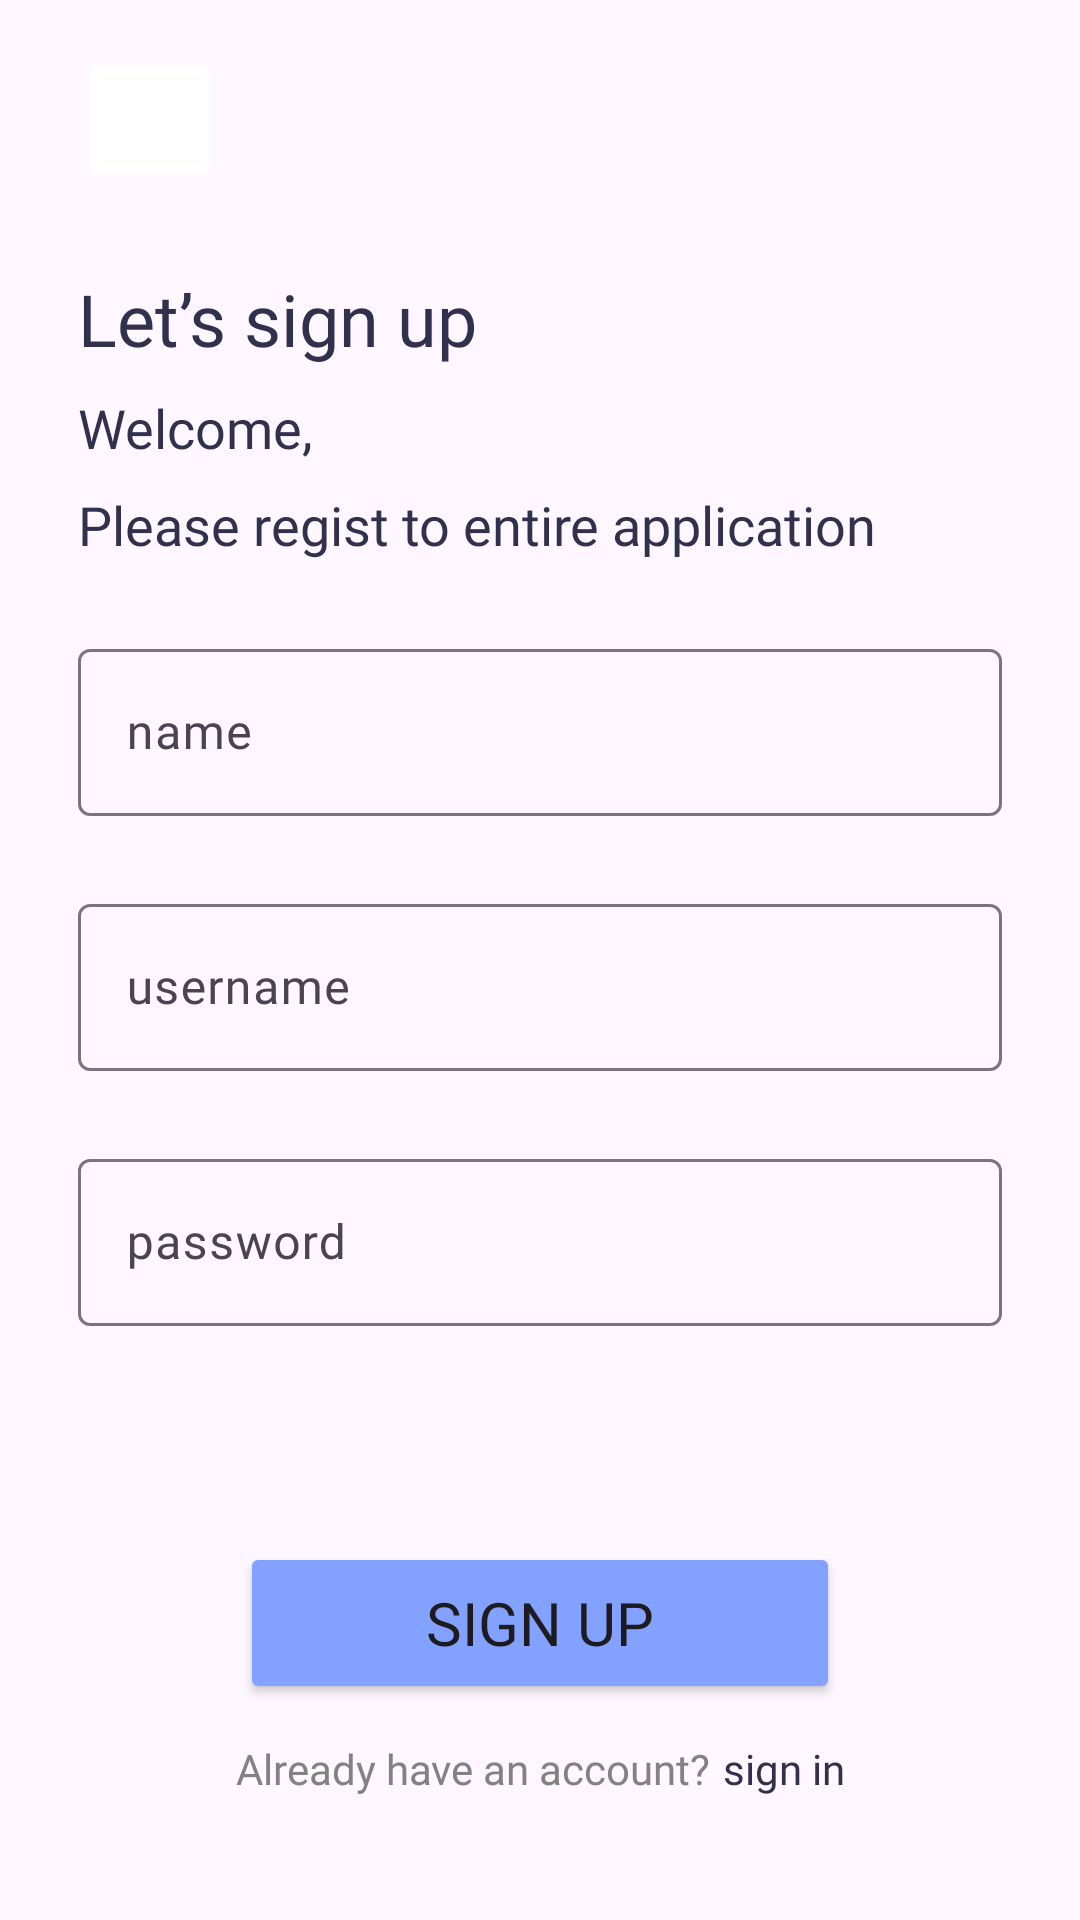

Layout XML and referenced resources for this Android screen:
<!-- AndroidManifest.xml: application theme Theme.CVision -->
<!-- res/layout/activity_register.xml -->
<?xml version="1.0" encoding="utf-8"?>
<androidx.constraintlayout.widget.ConstraintLayout xmlns:android="http://schemas.android.com/apk/res/android"
    xmlns:app="http://schemas.android.com/apk/res-auto"
    xmlns:tools="http://schemas.android.com/tools"
    android:layout_width="match_parent"
    android:layout_height="match_parent"
    tools:context=".ui.register.RegisterActivity">

    <ImageButton
        android:id="@+id/btn_back"
        android:layout_width="wrap_content"
        android:layout_height="wrap_content"
        android:layout_marginStart="26dp"
        android:layout_marginTop="16dp"
        android:backgroundTint="@color/white"
        android:minWidth="48dp"
        android:minHeight="48dp"
        android:src="@drawable/ic_back"
        app:layout_constraintStart_toStartOf="parent"
        app:layout_constraintTop_toTopOf="parent" />

    <TextView
        android:id="@+id/header_one"
        android:layout_width="wrap_content"
        android:layout_height="wrap_content"
        android:layout_marginStart="26dp"
        android:layout_marginTop="26dp"
        android:fontFamily="@font/fugazone_regular"
        android:text="@string/title_sign_up"
        android:textColor="@color/tuna"
        android:textSize="24sp"
        app:layout_constraintStart_toStartOf="parent"
        app:layout_constraintTop_toBottomOf="@id/btn_back" />

    <TextView
        android:id="@+id/text_greeting"
        android:layout_width="wrap_content"
        android:layout_height="wrap_content"
        android:layout_marginStart="26dp"
        android:layout_marginTop="8dp"
        android:fontFamily="@font/poppins_medium"
        android:text="@string/welcome"
        android:textColor="@color/tuna"
        android:textSize="18sp"
        app:layout_constraintStart_toStartOf="parent"
        app:layout_constraintTop_toBottomOf="@id/header_one" />

    <TextView
        android:id="@+id/text_login"
        android:layout_width="wrap_content"
        android:layout_height="wrap_content"
        android:layout_marginStart="26dp"
        android:layout_marginTop="8dp"
        android:fontFamily="@font/poppins_medium"
        android:text="@string/please_regist_to_entire_application"
        android:textColor="@color/tuna"
        android:textSize="18sp"
        app:layout_constraintStart_toStartOf="parent"
        app:layout_constraintTop_toBottomOf="@id/text_greeting" />

    <com.google.android.material.textfield.TextInputLayout
        android:id="@+id/outline_name"
        android:layout_width="match_parent"
        android:layout_height="wrap_content"
        android:layout_marginStart="26dp"
        android:layout_marginTop="24dp"
        android:layout_marginEnd="26dp"
        android:hint="name"
        app:layout_constraintTop_toBottomOf="@id/text_login">

        <com.google.android.material.textfield.TextInputEditText
            android:id="@+id/input_name"
            android:layout_width="match_parent"
            android:layout_height="wrap_content"
            android:fontFamily="@font/poppins_medium"
            android:inputType="text" />
    </com.google.android.material.textfield.TextInputLayout>

    <com.google.android.material.textfield.TextInputLayout
        android:id="@+id/outline_username"
        android:layout_width="match_parent"
        android:layout_height="wrap_content"
        android:layout_marginStart="26dp"
        android:layout_marginTop="24dp"
        android:layout_marginEnd="26dp"
        android:hint="@string/username"
        app:layout_constraintTop_toBottomOf="@id/outline_name">

        <com.google.android.material.textfield.TextInputEditText
            android:id="@+id/input_username"
            android:layout_width="match_parent"
            android:layout_height="wrap_content"
            android:fontFamily="@font/poppins_medium"
            android:inputType="text" />
    </com.google.android.material.textfield.TextInputLayout>

    <com.google.android.material.textfield.TextInputLayout
        android:id="@+id/outline_password"
        android:layout_width="match_parent"
        android:layout_height="wrap_content"
        android:layout_marginStart="26dp"
        android:layout_marginTop="24dp"
        android:layout_marginEnd="26dp"
        android:hint="password"
        app:layout_constraintTop_toBottomOf="@id/outline_username">

        <com.google.android.material.textfield.TextInputEditText
            android:id="@+id/input_password"
            android:layout_width="match_parent"
            android:layout_height="wrap_content"
            android:fontFamily="@font/poppins_medium"
            android:inputType="textWebPassword" />
    </com.google.android.material.textfield.TextInputLayout>

    <Button
        android:id="@+id/btn_signup"
        android:layout_width="wrap_content"
        android:layout_height="wrap_content"
        android:backgroundTint="@color/periwinkle_blue"
        android:fontFamily="@font/poppins_medium"
        android:minWidth="200dp"
        android:minHeight="54dp"
        android:text="@string/sign_up"
        android:textSize="20sp"
        app:layout_constraintBottom_toBottomOf="parent"
        app:layout_constraintEnd_toEndOf="parent"
        app:layout_constraintStart_toStartOf="parent"
        app:layout_constraintTop_toBottomOf="@+id/outline_password"
        app:shapeAppearance="@style/ShapeAppearance.Material3.Corner.Small" />

    <LinearLayout
        android:layout_width="wrap_content"
        android:layout_height="wrap_content"
        android:layout_marginTop="12dp"
        android:layout_marginBottom="24dp"
        android:gravity="center"
        android:orientation="horizontal"
        app:layout_constraintEnd_toEndOf="@+id/btn_signup"
        app:layout_constraintStart_toStartOf="@+id/btn_signup"
        app:layout_constraintTop_toBottomOf="@id/btn_signup">

        <com.google.android.material.textview.MaterialTextView
            android:layout_width="wrap_content"
            android:layout_height="wrap_content"
            android:fontFamily="@font/poppins_regular"
            android:text="@string/already_have_an_account"
            android:textColor="#828282"
            android:textSize="14sp"
            app:layout_constraintStart_toStartOf="parent" />

        <com.google.android.material.textview.MaterialTextView
            android:id="@+id/button_sign_in"
            android:layout_width="wrap_content"
            android:layout_height="wrap_content"
            android:layout_marginStart="4dp"
            android:fontFamily="@font/poppins_medium"
            android:text="@string/sign_in"
            android:textColor="@color/tuna"
            android:textSize="14sp"
            app:layout_constraintStart_toStartOf="parent" />
    </LinearLayout>

    <com.airbnb.lottie.LottieAnimationView
        android:id="@+id/lottie_loading"
        android:layout_width="wrap_content"
        android:layout_height="wrap_content"
        android:visibility="gone"
        app:layout_constraintBottom_toBottomOf="parent"
        app:layout_constraintEnd_toEndOf="parent"
        app:layout_constraintStart_toStartOf="parent"
        app:layout_constraintTop_toTopOf="parent"
        app:lottie_autoPlay="true"
        app:lottie_loop="true"
        app:lottie_rawRes="@raw/load_animation" />

</androidx.constraintlayout.widget.ConstraintLayout>
<!-- resources referenced by this layout -->
<resources>
  <color name="periwinkle_blue">#83A2FF</color>
  <color name="tuna">#31304D</color>
  <color name="white">#FFFFFFFF</color>
  <string name="already_have_an_account">Already have an account?</string>
  <string name="please_regist_to_entire_application">Please regist to entire application</string>
  <string name="sign_in">sign in</string>
  <string name="sign_up">sign up</string>
  <string name="title_sign_up">Let’s sign up</string>
  <string name="username">username</string>
  <string name="welcome">Welcome,</string>
  <style name="Theme.CVision" parent="Base.Theme.CVision" />
  <style name="Base.Theme.CVision" parent="Theme.Material3.DayNight.NoActionBar">
          
          
          <item name="bottomNavigationStyle">@style/Widget.App.BottomNavigationView</item>
          <item name="bottomSheetDialogTheme">@style/ThemeOverlay.App.BottomSheetDialog</item>
          <item name="android:statusBarColor">@color/pastel_blue</item>
          <item name="materialAlertDialogTheme">@style/ThemeOverlay.App.MaterialAlertDialog</item>
      </style>
  <style name="Widget.App.BottomNavigationView" parent="Widget.MaterialComponents.BottomNavigationView.Colored">
          <item name="materialThemeOverlay">@style/ThemeOverlay.App.BottomNavigationView</item>
      </style>
  <style name="ThemeOverlay.App.BottomSheetDialog" parent="ThemeOverlay.Material3.BottomSheetDialog">
          <item name="android:navigationBarColor" tools:ignore="NewApi">@android:color/transparent</item>
      </style>
  <color name="pastel_blue">#9DB0FF</color>
  <style name="ThemeOverlay.App.MaterialAlertDialog" parent="ThemeOverlay.Material3.MaterialAlertDialog">
          <item name="buttonBarPositiveButtonStyle">@style/Widget.App.Button.Positive</item>
          <item name="buttonBarNegativeButtonStyle">@style/Widget.App.Button.Negative</item>
      </style>
  <style name="ThemeOverlay.App.BottomNavigationView" parent="">
          <item name="colorPrimary">#0D1282</item>
          <item name="colorOnPrimary">#0D1282</item>
      </style>
  <style name="Widget.App.Button.Positive" parent="@style/Widget.Material3.Button.TextButton.Dialog">
          <item name="android:textColor">@color/tuna</item>
          <item name="android:fontFamily">@font/poppins_medium</item>
      </style>
  <style name="Widget.App.Button.Negative" parent="@style/Widget.Material3.Button.TextButton.Dialog">
          <item name="android:textColor">@color/red</item>
          <item name="android:fontFamily">@font/poppins_medium</item>
      </style>
  <color name="red">#ff0000</color>
</resources>
